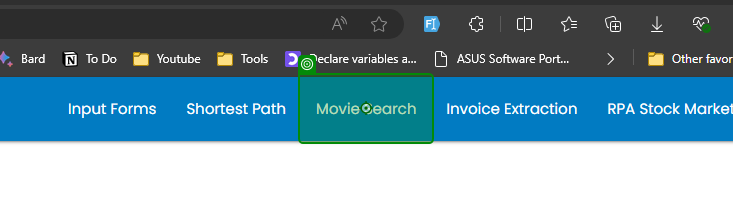
Task: Movie Search
Workflow: Main

Step 1: click on the link 'Movie Search' in window 'Rpa Challenge' (msedge.exe)

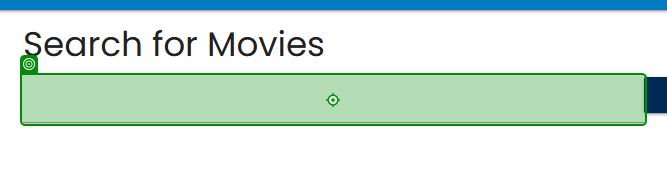
Step 2: type "movieName" into the text box in window 'Rpa Challenge' (msedge.exe)

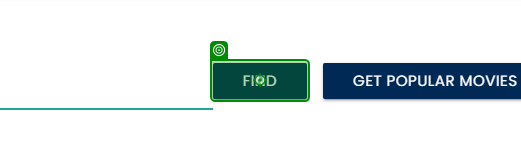
Step 3: click on the button 'Find' in window 'Rpa Challenge' (msedge.exe)
